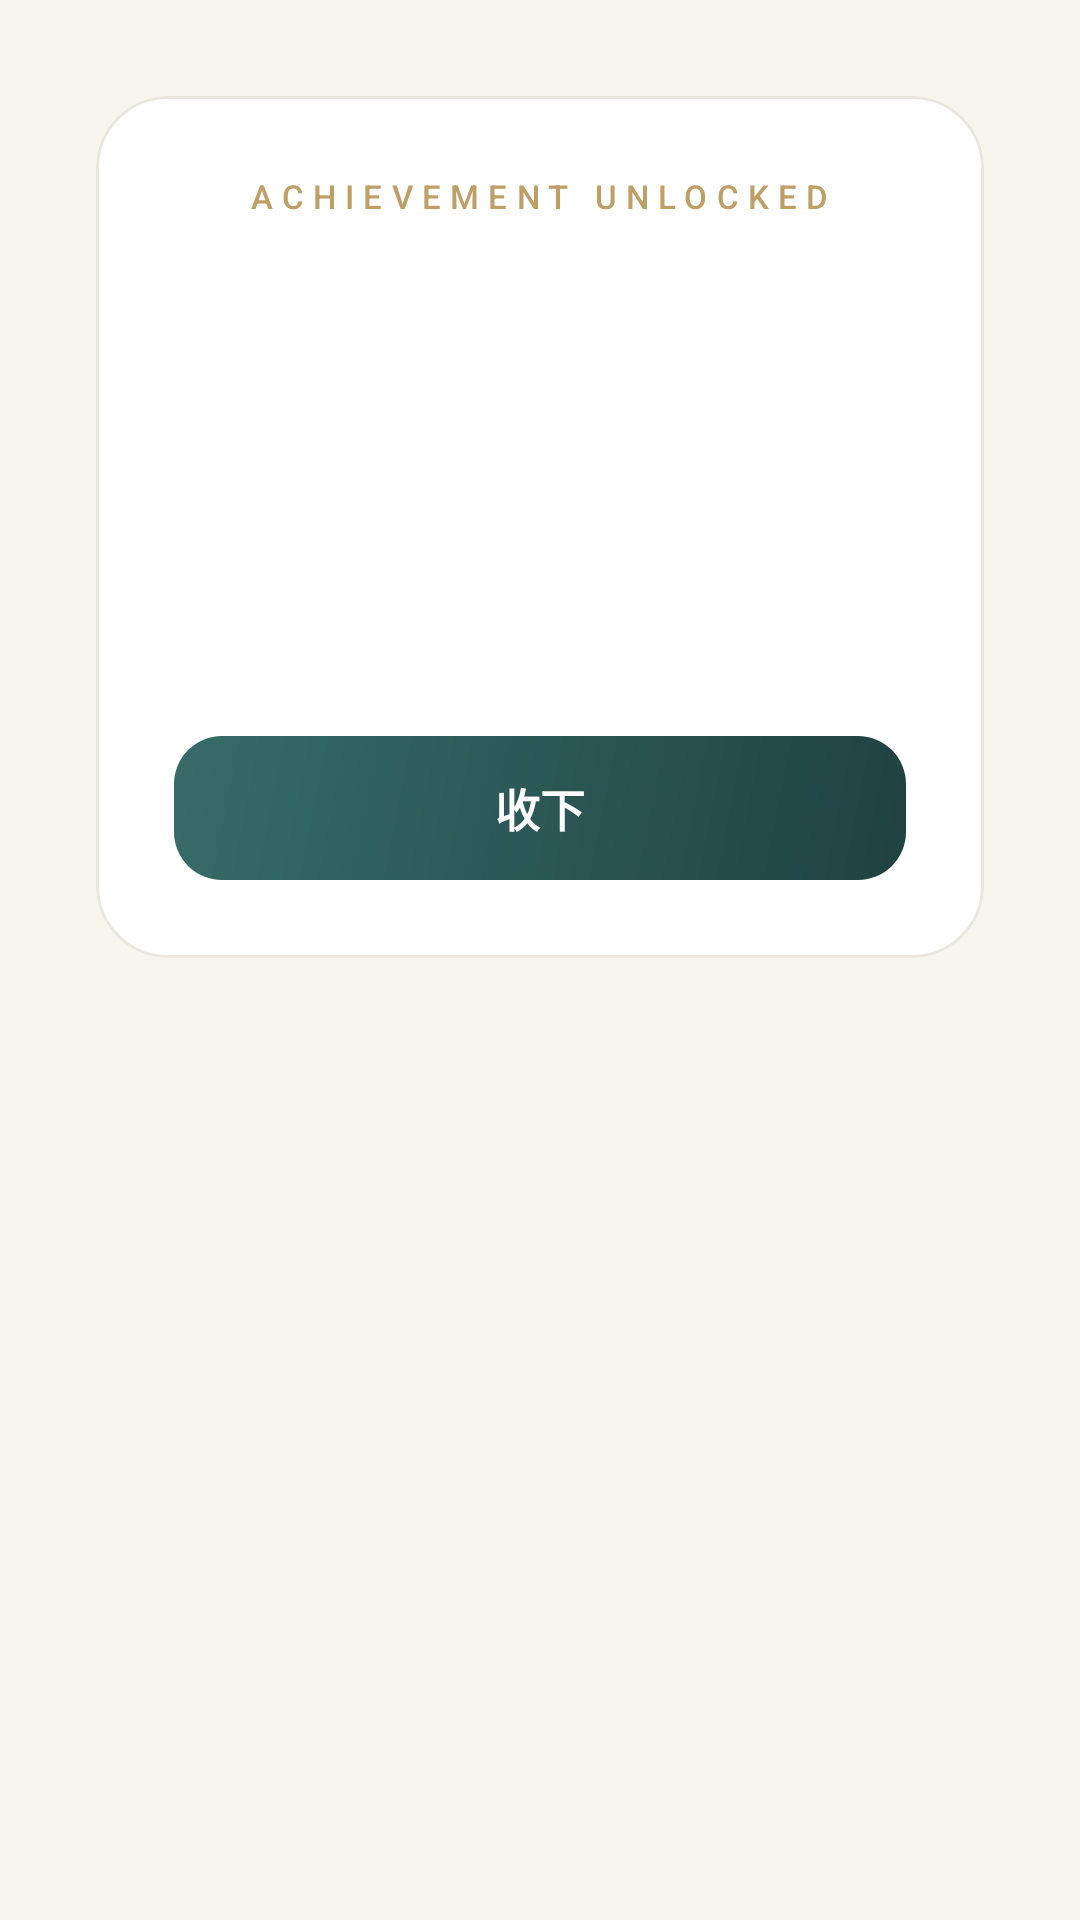

Reconstruct the res/layout file that produces this screen, plus the resources it refers to.
<!-- AndroidManifest.xml: application theme Theme.MarkMap -->
<!-- res/layout/dialog_achievement_unlock.xml -->
<?xml version="1.0" encoding="utf-8"?>
<FrameLayout xmlns:android="http://schemas.android.com/apk/res/android"
    xmlns:tools="http://schemas.android.com/tools"
    android:layout_width="match_parent"
    android:layout_height="wrap_content"
    android:padding="32dp">

    <com.google.android.material.card.MaterialCardView
        android:id="@+id/card"
        xmlns:app="http://schemas.android.com/apk/res-auto"
        style="@style/Widget.MarkMap.Card"
        android:layout_width="match_parent"
        android:layout_height="wrap_content"
        app:cardCornerRadius="24dp">

        <LinearLayout
            android:layout_width="match_parent"
            android:layout_height="wrap_content"
            android:gravity="center_horizontal"
            android:orientation="vertical"
            android:padding="26dp">

            <TextView
                style="@style/TextAppearance.MarkMap.Eyebrow"
                android:layout_width="wrap_content"
                android:layout_height="wrap_content"
                android:text="ACHIEVEMENT UNLOCKED" />

            <TextView
                android:id="@+id/tvIcon"
                android:layout_width="72dp"
                android:layout_height="72dp"
                android:layout_marginTop="16dp"
                android:background="@drawable/bg_mode_dai"
                android:fontFamily="serif"
                android:gravity="center"
                android:textColor="@color/primary"
                android:textSize="30sp"
                android:textStyle="bold"
                tools:text="✦" />

            <TextView
                android:id="@+id/tvTitle"
                style="@style/TextAppearance.MarkMap.Headline"
                android:layout_width="wrap_content"
                android:layout_height="wrap_content"
                android:layout_marginTop="14dp"
                tools:text="初见山河" />

            <TextView
                android:id="@+id/tvDesc"
                style="@style/TextAppearance.MarkMap.BodySmall"
                android:layout_width="wrap_content"
                android:layout_height="wrap_content"
                android:layout_marginTop="6dp"
                tools:text="点亮第 1 个省份" />

            <TextView
                android:id="@+id/btnOk"
                android:layout_width="match_parent"
                android:layout_height="48dp"
                android:layout_marginTop="20dp"
                android:background="@drawable/bg_btn_primary"
                android:gravity="center"
                android:text="收下"
                android:textColor="@color/white"
                android:textSize="15sp"
                android:textStyle="bold" />
        </LinearLayout>
    </com.google.android.material.card.MaterialCardView>
</FrameLayout>
<!-- resources referenced by this layout -->
<resources>
  <color name="primary">#FF2E5D5C</color>
  <color name="white">#FFFFFFFF</color>
  <!-- drawable bg_btn_primary (drawable) -->
  <?xml version="1.0" encoding="utf-8"?>
  <shape xmlns:android="http://schemas.android.com/apk/res/android" android:shape="rectangle">
      <gradient
          android:angle="315"
          android:startColor="#376C69"
          android:endColor="#1F4241" />
      <corners android:radius="16dp" />
  </shape>
  <style name="TextAppearance.MarkMap.BodySmall" parent="TextAppearance.Material3.BodyMedium">
          <item name="android:textSize">@dimen/text_body_small</item>
          <item name="android:textColor">@color/ink_secondary</item>
          <item name="android:fontFamily">sans-serif</item>
          <item name="android:letterSpacing">0.01</item>
          <item name="android:lineSpacingExtra">2dp</item>
      </style>
  <style name="TextAppearance.MarkMap.Eyebrow" parent="TextAppearance.Material3.LabelMedium">
          <item name="android:textSize">11sp</item>
          <item name="android:textColor">@color/gold</item>
          <item name="android:fontFamily">sans-serif-medium</item>
          <item name="android:letterSpacing">0.28</item>
      </style>
  <style name="TextAppearance.MarkMap.Headline" parent="TextAppearance.Material3.TitleLarge">
          <item name="android:textSize">@dimen/text_headline</item>
          <item name="android:textColor">@color/ink</item>
          <item name="android:fontFamily">serif</item>
          <item name="android:textStyle">bold</item>
          <item name="android:letterSpacing">0.02</item>
          <item name="android:lineSpacingExtra">3dp</item>
      </style>
  <style name="Widget.MarkMap.Card" parent="Widget.Material3.CardView.Outlined">
          <item name="cardBackgroundColor">@color/surface</item>
          <item name="cardCornerRadius">@dimen/radius_card</item>
          <item name="cardElevation">0dp</item>
          <item name="strokeColor">@color/outline</item>
          <item name="strokeWidth">1dp</item>
          <item name="rippleColor">@color/primary_container</item>
      </style>
  <style name="Theme.MarkMap" parent="Base.Theme.MarkMap" />
  <dimen name="text_body_small">13sp</dimen>
  <color name="ink_secondary">#FF5F6F6D</color>
  <color name="gold">#FFBE9F66</color>
  <dimen name="text_headline">20sp</dimen>
  <color name="ink">#FF1F2B2C</color>
  <color name="surface">#FFFFFFFF</color>
  <dimen name="radius_card">20dp</dimen>
  <color name="outline">#FFE9E7DE</color>
  <color name="primary_container">#FFE4EDE8</color>
  <color name="primary_dark">#FF1F4241</color>
  <color name="accent">#FFB96A4B</color>
  <color name="accent_container">#FFF4E7DE</color>
  <color name="surface_alt">#FFFBFAF7</color>
  <color name="error">#FFA64734</color>
  <color name="background">#FFF6F5EE</color>
  <style name="Widget.MarkMap.Button" parent="Widget.Material3.Button">
          <item name="android:minHeight">@dimen/button_height</item>
          <item name="cornerRadius">@dimen/radius_l</item>
          <item name="android:textSize">16sp</item>
          <item name="android:textAllCaps">false</item>
          <item name="android:letterSpacing">0.04</item>
          <item name="android:fontFamily">sans-serif-medium</item>
          <item name="iconPadding">8dp</item>
      </style>
  <dimen name="button_height">50dp</dimen>
  <dimen name="radius_l">16dp</dimen>
</resources>
